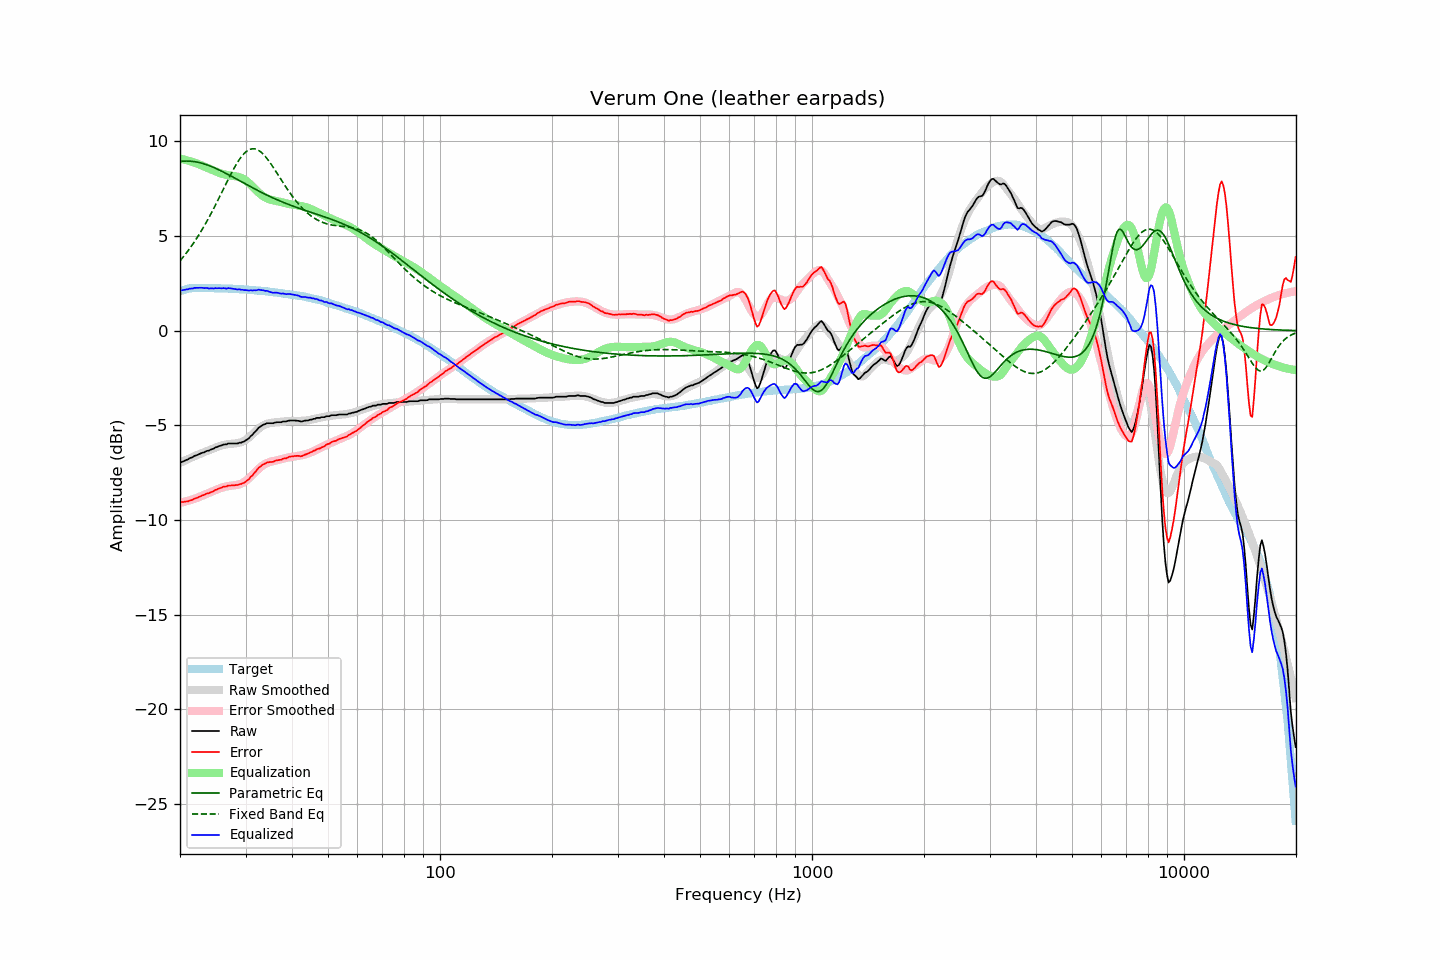

Values plotted in this chart, from the file beside it:
frequency, raw, error, smoothed, error_smoothed, equalization, parametric_eq, fixed_band_eq, equalized_raw, equalized_smoothed, target
20.00, -6.98, -9.06, -6.98, -9.09, 9.09, 8.94, 3.69, 2.11, 2.11, 2.09
20.20, -6.94, -9.05, -6.94, -9.07, 9.07, 8.95, 3.79, 2.14, 2.13, 2.12
20.40, -6.91, -9.05, -6.90, -9.05, 9.05, 8.96, 3.89, 2.15, 2.15, 2.15
20.61, -6.87, -9.03, -6.86, -9.03, 9.03, 8.96, 4.00, 2.16, 2.17, 2.17
20.81, -6.83, -9.02, -6.82, -9.01, 9.01, 8.96, 4.11, 2.18, 2.19, 2.20
21.02, -6.80, -9.02, -6.78, -8.98, 8.98, 8.96, 4.22, 2.19, 2.20, 2.22
21.23, -6.74, -8.97, -6.74, -8.96, 8.96, 8.96, 4.34, 2.22, 2.22, 2.23
21.44, -6.71, -8.95, -6.71, -8.93, 8.93, 8.95, 4.45, 2.23, 2.23, 2.24
21.66, -6.68, -8.93, -6.67, -8.91, 8.91, 8.94, 4.58, 2.23, 2.24, 2.25
21.87, -6.62, -8.87, -6.63, -8.88, 8.88, 8.93, 4.70, 2.26, 2.25, 2.25
22.09, -6.59, -8.85, -6.59, -8.85, 8.85, 8.92, 4.83, 2.26, 2.25, 2.26
22.31, -6.56, -8.82, -6.56, -8.82, 8.82, 8.90, 4.96, 2.26, 2.26, 2.26
22.54, -6.52, -8.78, -6.52, -8.78, 8.78, 8.88, 5.10, 2.27, 2.26, 2.26
22.76, -6.48, -8.74, -6.49, -8.75, 8.75, 8.86, 5.23, 2.27, 2.26, 2.26
22.99, -6.45, -8.70, -6.45, -8.71, 8.71, 8.84, 5.38, 2.26, 2.26, 2.25
23.22, -6.43, -8.68, -6.42, -8.67, 8.67, 8.81, 5.52, 2.25, 2.26, 2.25
23.45, -6.38, -8.62, -6.38, -8.64, 8.64, 8.78, 5.67, 2.26, 2.26, 2.25
23.69, -6.35, -8.59, -6.35, -8.60, 8.60, 8.76, 5.82, 2.25, 2.25, 2.25
23.92, -6.34, -8.58, -6.31, -8.56, 8.56, 8.72, 5.98, 2.23, 2.25, 2.25
24.16, -6.29, -8.54, -6.28, -8.53, 8.53, 8.69, 6.14, 2.24, 2.25, 2.26
24.40, -6.26, -8.51, -6.25, -8.49, 8.49, 8.66, 6.30, 2.24, 2.25, 2.25
24.65, -6.23, -8.47, -6.21, -8.46, 8.46, 8.62, 6.46, 2.23, 2.24, 2.24
24.89, -6.17, -8.41, -6.18, -8.42, 8.42, 8.58, 6.63, 2.25, 2.24, 2.24
25.14, -6.15, -8.39, -6.14, -8.39, 8.39, 8.55, 6.80, 2.24, 2.24, 2.24
25.39, -6.11, -8.35, -6.11, -8.35, 8.35, 8.51, 6.97, 2.25, 2.24, 2.24
25.65, -6.08, -8.32, -6.08, -8.32, 8.32, 8.47, 7.14, 2.24, 2.24, 2.24
25.91, -6.06, -8.29, -6.06, -8.29, 8.29, 8.42, 7.31, 2.24, 2.23, 2.23
26.16, -6.02, -8.24, -6.04, -8.27, 8.27, 8.38, 7.48, 2.25, 2.23, 2.23
26.43, -6.01, -8.23, -6.02, -8.25, 8.25, 8.34, 7.66, 2.24, 2.23, 2.23
26.69, -6.01, -8.23, -6.00, -8.23, 8.23, 8.29, 7.83, 2.22, 2.22, 2.22
26.96, -5.96, -8.18, -5.99, -8.21, 8.21, 8.25, 8.00, 2.25, 2.22, 2.22
27.23, -5.96, -8.18, -5.98, -8.20, 8.20, 8.20, 8.17, 2.24, 2.22, 2.22
27.50, -5.96, -8.18, -5.97, -8.19, 8.19, 8.16, 8.33, 2.23, 2.21, 2.22
27.77, -5.96, -8.17, -5.97, -8.18, 8.18, 8.11, 8.49, 2.22, 2.21, 2.21
28.05, -5.96, -8.16, -5.96, -8.17, 8.17, 8.07, 8.64, 2.21, 2.21, 2.21
28.33, -5.96, -8.15, -5.95, -8.15, 8.15, 8.02, 8.79, 2.19, 2.20, 2.20
28.62, -5.96, -8.15, -5.94, -8.13, 8.13, 7.97, 8.92, 2.18, 2.20, 2.19
28.90, -5.92, -8.11, -5.92, -8.11, 8.11, 7.93, 9.05, 2.19, 2.19, 2.19
29.19, -5.92, -8.10, -5.89, -8.08, 8.08, 7.88, 9.17, 2.16, 2.19, 2.18
29.48, -5.88, -8.07, -5.86, -8.04, 8.04, 7.83, 9.28, 2.16, 2.18, 2.19
29.78, -5.85, -8.02, -5.81, -7.99, 7.99, 7.78, 9.37, 2.14, 2.18, 2.18
30.08, -5.79, -7.96, -5.76, -7.93, 7.93, 7.74, 9.45, 2.15, 2.17, 2.17
30.38, -5.74, -7.90, -5.70, -7.87, 7.87, 7.69, 9.51, 2.13, 2.16, 2.16
30.68, -5.68, -7.84, -5.63, -7.79, 7.79, 7.65, 9.56, 2.11, 2.16, 2.16
30.99, -5.57, -7.72, -5.56, -7.71, 7.71, 7.60, 9.59, 2.14, 2.15, 2.15
31.30, -5.51, -7.65, -5.48, -7.63, 7.63, 7.55, 9.61, 2.12, 2.15, 2.15
31.61, -5.40, -7.54, -5.40, -7.54, 7.54, 7.51, 9.61, 2.14, 2.14, 2.14
31.93, -5.32, -7.45, -5.32, -7.45, 7.45, 7.46, 9.59, 2.13, 2.13, 2.13
32.24, -5.23, -7.34, -5.24, -7.37, 7.37, 7.42, 9.56, 2.14, 2.13, 2.12
32.57, -5.12, -7.23, -5.17, -7.29, 7.29, 7.38, 9.52, 2.17, 2.12, 2.12
32.89, -5.07, -7.18, -5.11, -7.22, 7.22, 7.33, 9.46, 2.15, 2.11, 2.11
33.22, -5.01, -7.11, -5.05, -7.15, 7.15, 7.29, 9.39, 2.14, 2.10, 2.10
33.55, -4.96, -7.05, -5.00, -7.09, 7.09, 7.25, 9.30, 2.13, 2.09, 2.10
33.89, -4.94, -7.02, -4.95, -7.04, 7.04, 7.21, 9.21, 2.10, 2.08, 2.08
34.23, -4.89, -6.97, -4.92, -7.00, 7.00, 7.17, 9.11, 2.11, 2.08, 2.08
34.57, -4.89, -6.95, -4.90, -6.96, 6.96, 7.12, 9.00, 2.07, 2.07, 2.07
34.92, -4.89, -6.94, -4.88, -6.93, 6.93, 7.08, 8.88, 2.04, 2.06, 2.05
35.27, -4.89, -6.94, -4.86, -6.91, 6.91, 7.05, 8.76, 2.02, 2.05, 2.05
35.62, -4.89, -6.92, -4.85, -6.89, 6.89, 7.01, 8.63, 2.00, 2.04, 2.03
35.97, -4.86, -6.88, -4.84, -6.87, 6.87, 6.97, 8.50, 2.01, 2.03, 2.02
... 635 more rows
